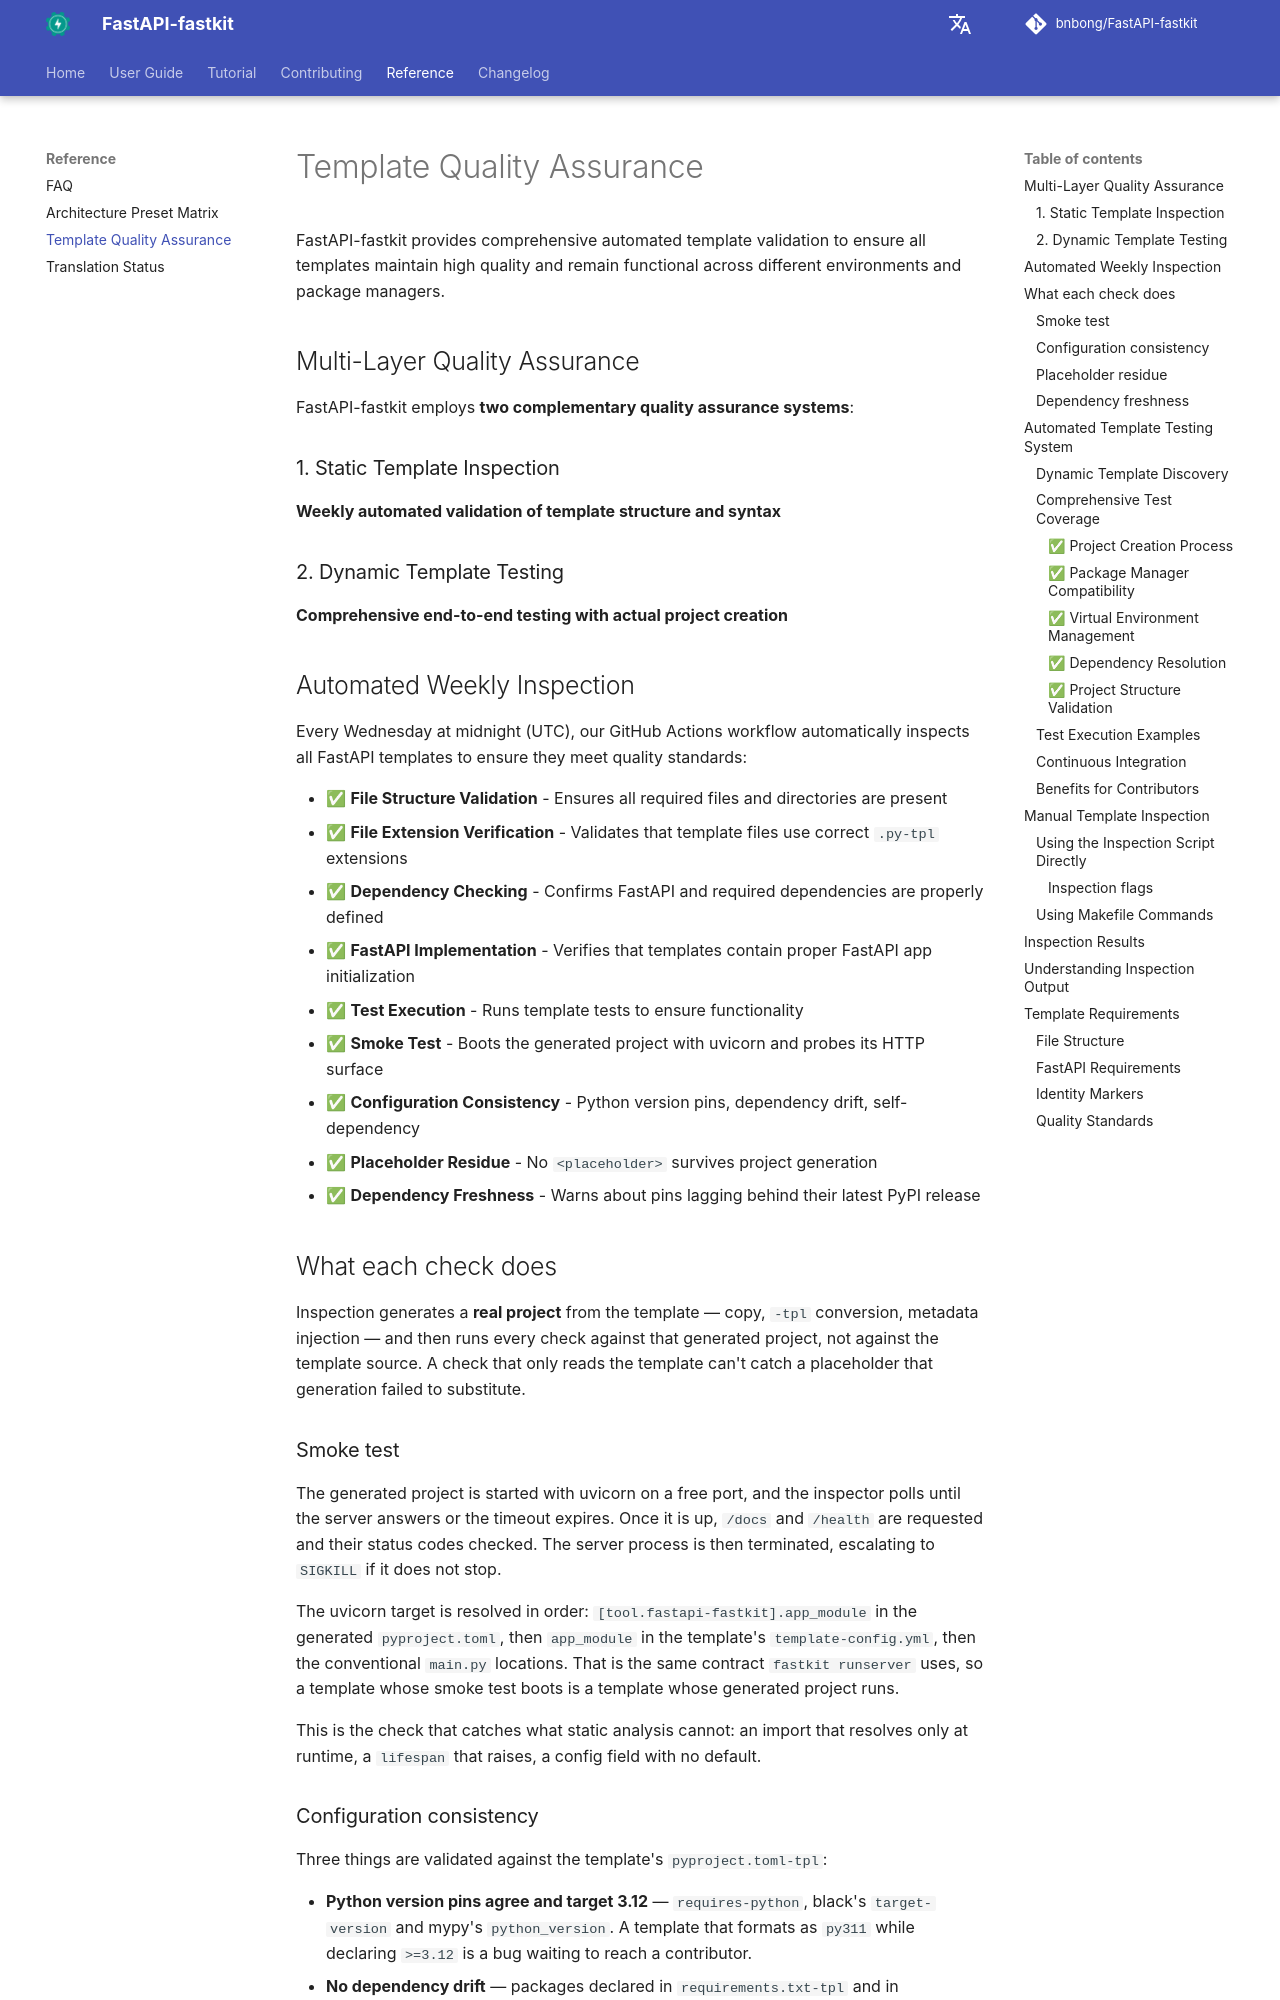

repository: bnbong/FastAPI-fastkit · page: reference/template-quality-assurance/index.html · generator: mkdocs

# Template Quality Assurance

FastAPI-fastkit provides comprehensive automated template validation to ensure all templates maintain high quality and remain functional across different environments and package managers.

## Multi-Layer Quality Assurance

FastAPI-fastkit employs **two complementary quality assurance systems**:

### 1. Static Template Inspection
**Weekly automated validation of template structure and syntax**

### 2. Dynamic Template Testing
**Comprehensive end-to-end testing with actual project creation**

## Automated Weekly Inspection

Every Wednesday at midnight (UTC), our GitHub Actions workflow automatically inspects all FastAPI templates to ensure they meet quality standards:

- ✅ **File Structure Validation** - Ensures all required files and directories are present
- ✅ **File Extension Verification** - Validates that template files use correct `.py-tpl` extensions
- ✅ **Dependency Checking** - Confirms FastAPI and required dependencies are properly defined
- ✅ **FastAPI Implementation** - Verifies that templates contain proper FastAPI app initialization
- ✅ **Test Execution** - Runs template tests to ensure functionality
- ✅ **Smoke Test** - Boots the generated project with uvicorn and probes its HTTP surface
- ✅ **Configuration Consistency** - Python version pins, dependency drift, self-dependency
- ✅ **Placeholder Residue** - No `<placeholder>` survives project generation
- ✅ **Dependency Freshness** - Warns about pins lagging behind their latest PyPI release

## What each check does

Inspection generates a **real project** from the template — copy, `-tpl`
conversion, metadata injection — and then runs every check against that
generated project, not against the template source. A check that only reads
the template can't catch a placeholder that generation failed to substitute.

### Smoke test

The generated project is started with uvicorn on a free port, and the
inspector polls until the server answers or the timeout expires. Once it is
up, `/docs` and `/health` are requested and their status codes checked. The
server process is then terminated, escalating to `SIGKILL` if it does not
stop.

The uvicorn target is resolved in order: `[tool.fastapi-fastkit].app_module`
in the generated `pyproject.toml`, then `app_module` in the template's
`template-config.yml`, then the conventional `main.py` locations. That is
the same contract `fastkit runserver` uses, so a template whose smoke test
boots is a template whose generated project runs.

This is the check that catches what static analysis cannot: an import that
resolves only at runtime, a `lifespan` that raises, a config field with no
default.
